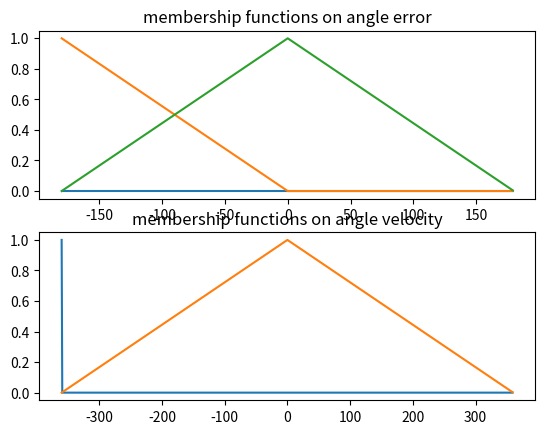

Generate this figure with matplotlib:
import numpy as np
import time 
import matplotlib.pyplot as plt


class FUZZY_CONTROL():
    def __init__(self, target=[], process_share_dict={}, savedata = False):
        self.target = np.array(target)
        self.prev_angles = np.array(process_share_dict['angles'])

        self.step = 1
        self.prev_time = time.time()
        self.du_coef_list = np.zeros((4,4,2)) #for set_slope_triangle
        self.weight  = np.array([[1,1,1],
                                 [0,1,1],
                                 [1,1,1],
                                 [1,1,1]]) # can be modified
        self.den = np.sum(self.weight, axis=1)
        if savedata == True:
            self.startingtime = time.time()
            st = time.time() - self.startingtime            
            self.output_with_time = np.array([st,0,0,0,0])

        self.AngleErrorRange = [-180,180]
        self.AngleVelocityRange = [-360, 360] # set proper value

    def save_angle(self, process_share_dict = {}): 
        current_angles = np.array(process_share_dict['angles'])
        t = time.time()
        dt = t - self.prev_time 
        self.error = self.target - current_angles
        self.angular_velocity = (current_angles - self.prev_angles)/dt
        self.prev_angles = current_angles
        self.prev_time = t
        return
    
    def LinearFunc_coef(self, start_x, stop_x, start_y, stop_y):
        a = (stop_y - start_y)/(stop_x - start_x)
        b = (stop_x*start_y - start_x*stop_y)/(stop_x - start_x)
        return [a, b]

    
    def set_slope(self, start_x, stop_x, start_y, stop_y, name: str): # for IF part
        [a,b] = self.LinearFunc_coef(start_x, stop_x, start_y, stop_y)
        if name == 'Angle Error':
            if start_y < stop_y: 
                self.AE_uphill_coef = [a, b]
                self.AE_uphill_param = [start_x, start_y, stop_x, stop_y]
                self.AE_uphill_root = start_x
                self.AE_uphill_top = stop_x
            else :
                self.AE_downhill_coef = [a,b]
                self.AE_downhill_param = [start_x, start_y, stop_x, stop_y]
                self.AE_downhill_root = stop_x
                self.AE_downhill_top = start_x
        elif name == 'Angular Velocity': #not necessary?
            if start_y < stop_y: 
                self.AV_uphill_coef = [a, b]
            else : 
                self.AV_downhill_coef = [a, b]
        return
    
    def set_triangle(self, minimum_x, maximum_x, center_x = 0, center_y = 1, name = 'Angle Error'):
        self.center_x = center_x
        initial_value = 0
        final_value = 0
        if name == 'Angle Error':
            self.AE_triangle_leftroot = minimum_x
            self.AE_triangle_rightroot = maximum_x
            [a,b] = self.LinearFunc_coef(minimum_x, center_x, initial_value, center_y)
            [c,d] = self.LinearFunc_coef(center_x, maximum_x, center_y, final_value)
            self.AE_leftside_triangle = [a,b]
            self.AE_rightside_triangle = [c,d]
        elif name == 'Angular Velocity':
            self.AV_triangle_leftroot = minimum_x
            self.AV_triangle_rightroot = maximum_x
            [a,b] = self.LinearFunc_coef(minimum_x, center_x, initial_value, center_y)
            [c,d] = self.LinearFunc_coef(center_x, maximum_x, center_y, final_value)
            self.AV_leftside_triangle = [a,b]
            self.AV_rightside_triangle = [c,d]

        return
    def set_invert_triangle(self, minimum_x, maximum_x, center_x = 0, center_y = 0): #for angle velocity
        initial_value = 1
        final_value = 1
        [a,b] = self.LinearFunc_coef(minimum_x, center_x, initial_value, center_y)
        [c,d] = self.LinearFunc_coef(center_x, maximum_x, center_y, final_value)
        self.AV_downhill_coef = [a, b]
        self.AV_uphill_coef = [c, d]
        self.AV_invtri_param = [minimum_x, maximum_x, center_x, center_y ]
        self.AV_invtri_leftroot = minimum_x
        self.AV_invtri_rightroot = maximum_x
            
        return
    def set_slope_triangle(self, param:np.ndarray[np.float32], duty_ratio_num: int): # for THEN part, this is no longer necessary, due to calciration cost
        '''
        duty_ratio_num is 0-3. 0 and 1 for Extension, 2 and 3 for Flexion
        
        param = [[[start_x, stop_x, start_y, stop_y] (for uphill) [start_x, stop_x, start_y, stop_y] (for downhill) [minimum_x, maximum_x, center_x, center_y] (for triangle)] <- for du0
                 [[start_x, stop_x, start_y, stop_y] (for uphill) [start_x, stop_x, start_y, stop_y] (for downhill) [minimum_x, maximum_x, center_x, center_y] (for triangle)] <- for du1
                 [[start_x, stop_x, start_y, stop_y] (for uphill) [start_x, stop_x, start_y, stop_y] (for downhill) [minimum_x, maximum_x, center_x, center_y] (for triangle)] <- for du2
                 [[start_x, stop_x, start_y, stop_y] (for uphill) [start_x, stop_x, start_y, stop_y] (for downhill) [minimum_x, maximum_x, center_x, center_y] (for triangle)] <- for du3
                 ]
                 (4x3x4 array)
        
        self.du_coef_list is like as follow:
        self.du_coef_list = [[[a,b][c,d][e,f][g,h]] coefficients lists for du0 
                             [[a,b][c,d][e,f][g,h]] coefficients lists for du1
                             [[a,b][c,d][e,f][g,h]] coefficients lists for du2
                             [[a,b][c,d][e,f][g,h]] coefficients lists for du3
                            ]
                            (4x4x2 array)
        each coefficients list consists of coef of uphill, downhill, leftside triangle, rightside triangle
        
        this function is designed to be used with for-loop on duty_ratio_num
        
        '''
        for i in range(4):
            self.du_coef_list[duty_ratio_num][i] = self.LinearFunc_coef(param[duty_ratio_num][i][0], param[duty_ratio_num][i][1], param[duty_ratio_num][i][3], param[duty_ratio_num][i][4])

        return

    def set_delta_func(self, output_values:np.ndarray[np.float32]): #for THEN part, this is probably faster than set_slope_triangle
        """ 
        output_values should be:
        [[remain, flex, extend=0, resist] for duty ratio0
         [remain, flex, extend=0,resist] for duty ratio1
         [remain, flex=0, extend, resist] for duty ratio2
         [remain, flex=0, extend, resist] for duty ratio3
         ]
        """
        self.output_values = output_values
        return
        
    def uphill_value(self, x, name = 'Angle Error'): # for IF part #must done after function set_trianglefor 
        if name == 'Angle Error':
            if self.AE_uphill_root <= x < self.AE_uphill_top:
                y = self.AE_uphill_coef[0]*x + self.AE_uphill_coef[1]
                return y
            elif x >= self.AE_uphill_top:
                return 1
            else: return 0
        elif name == 'Angular Velocity': #not necessary
            if x > self.center_x:
                y = self.AV_uphill_coef[0]*x + self.AV_uphill_coef[1]
                return y
            else: return 0

     
    def downhill_value(self, x, name = 'Angle Error'): # for IF part
        if name == 'Angle Error':
            if self.AE_downhill_top <= x < self.AE_downhill_root:
                y = self.AE_downhill_coef[0]*x + self.AE_downhill_coef[1]
                return y
            elif x < self.AE_downhill_top:
                return 1
            else: return 0
        elif name == 'Angular Velocity': # not necessary
            if x > self.center_x:
                y = self.AV_downhill_coef[0]*x + self.AV_downhill_coef[1]
                return y

    def inverttriangle_value(self, x):# for IF part. only used in angle velocity part
        if self.AV_invtri_leftroot < x <= self.center_x:
            y = self.AV_downhill_coef[0]*x + self.AV_downhill_coef[1]
            return y
        elif self.center_x < x < self.AV_invtri_rightroot:
            y = self.AV_uphill_coef[0]*x + self.AV_uphill_coef[1]
            return y
        else: return 1

    def triangle_value(self, x, name = 'Angle Error'): # for IF part
        if name == 'Angle Error':
            if self.AE_triangle_leftroot <= x <= self.center_x:
                y = self.AE_leftside_triangle[0]*x + self.AE_leftside_triangle[1]
                return y
            elif self.center_x < x < self.AE_triangle_rightroot:
                y = self.AE_rightside_triangle[0]*x + self.AE_rightside_triangle[1]
                return y
            else : return 0
        elif name == 'Angular Velocity':
            if self.AV_triangle_leftroot <= x <= self.center_x:
                y = self.AV_leftside_triangle[0]*x + self.AV_leftside_triangle[1]
                return y
            elif self.center_x <= x < self.AV_triangle_rightroot:
                y = self.AV_rightside_triangle[0]*x + self.AV_rightside_triangle[1]
                return y
            else : return 0

    def Fuzzy_process(self):
        '''
        IF THEN rules:(E: error, w: absolute value of angle velocity )
        1 IF E > 0 large and w large THEN remain
        2 IF E > 0 large and w small THEN du > 0, FLEX
        3 IF E < 0 large and w large THEN remain
        4 IF E < 0 large and w small THEN du > 0, EXTEND
        5 IF E small and w large THEN du < 0, RESIST
        6 IF E small and w small THEN remain
        '''
        # error0, error1, error2 = self.error[0], self.error[1], self.error[2]
        AE_membership_degree = np.zeros((3,3))
        AE_membership_degree[0] = self.uphill_value(self.error, name ='Angle Error')
        AE_membership_degree[1] = self.downhill_value(self.error, name = 'Angle Error')
        AE_membership_degree[2] = self.triangle_value(self.error, name = 'Angle Error')
        AE_membership_degree = AE_membership_degree.T # AE membership degree[i] is [md(uphill),md(downhill),md(triangle)] for angle i

        AV_membership_degree = np.zeros((2,3))
        AV_membership_degree[0] = self.inverttriangle_value(self.angular_velocity)
        AV_membership_degree[1] = self.triangle_value(self.angular_velocity, name = 'Angular Velocity')
        AV_membership_degree = AV_membership_degree.T # AV membership degree[i] is [md(invert triangle), md(triangle)] for angle i

        #determine membership degree by following IF-THEN rules
        # membership_degree = []
        # for angle_num in range(3):
        #     for AE in range(3):
        #         for AV in range(2):
        #             membership_degree.append(min(AE_membership_degree[angle_num][AE], AV_membership_degree[angle_num][AV]))
        # membership_degree = np.array(membership_degree).reshape(3,6)
        self.membership_degree = np.minimum(AE_membership_degree[:, :, np.newaxis], AV_membership_degree[:, :, np.newaxis]).reshape(3, 6) 
        '''
        membership degree array should be as follows
        [[1,2,3,4,5,6](angle0)
         [1,2,3,4,5,6](angle1)
         [1,2,3,4,5,6](angle2)
        ] 1-6 is membership degree of each IF-THEN rule
        '''
        return
    def weighting_membership_degree(self):
        new_membership_degree = np.zeros((3,4))
        # for i in range(3):
        #     new_membership_degree[i][0] = self.membership_degree[i][0] + self.membership_degree[i][2] + self.membership_degree[i][5] # remain
        #     new_membership_degree[i][1] = self.membership_degree[i][1] # flex
        #     new_membership_degree[i][2] = self.membership_degree[i][3] # extend
        #     new_membership_degree[i][3] = self.membership_degree[i][4] # resist
        new_membership_degree[:, 0] = self.membership_degree[:, 0] + self.membership_degree[:, 2] + self.membership_degree[:, 5] #remain
        new_membership_degree[:, 1] = self.membership_degree[:, 1] #flex
        new_membership_degree[:, 2] = self.membership_degree[:, 3] #extend
        new_membership_degree[:, 3] = self.membership_degree[:, 4] #resist

        #weight = [[1,1,1],[0,1,1],[1,1,1],[1,1,1]] np.ndarray

        self.new_membership_degree = (np.diag(self.weight @ new_membership_degree))/self.den #obtain weighted membership degree:[remain, flex, extend, resist]
        self.new_membership_degree = np.tile(self.new_membership_degree, (4,1))
        return

    def remain_func(self, x):
        pass
    def flex_func(self,):
        pass
    def extend_func(self, ):
        pass
    def centroid_method_delta(self):
        num = np.diag(self.new_membership_degree @ self.output_values.T)
        den = np.sum(self.new_membership_degree, axis=1)
        centroid = num/den
        return centroid

    def deFuzzy_process(self):
        self.weighting_membership_degree()
        output = self.centroid_method_delta()
        return output
    
    def save_output(self, output):
        nptime = np.array( [self.prev_time - self.startingtime] )
        output_with_time = np.hstack((nptime, output))
        self.output_with_time = np.vstack((self.output_with_time, output_with_time))
        return
    
    def get_triangle_array(self, minimum_x, maximum_x, center_x, center_y):
        initial_value = 0
        final_value = 0
        x1 = np.arange(minimum_x, center_x, self.step)
        x2 = np.arange(center_x, maximum_x + self.step, self.step)
        [a,b] = self.LinearFunc_coef(minimum_x, center_x, initial_value, center_y)
        [c,d] = self.LinearFunc_coef(center_x, maximum_x, center_y, final_value)
        
        y1 = a*x1 + b
        y2 = c*x2 + d
        x = np.hstack((x1, x2))
        y = np.hstack((y1, y2))
        triangle = np.vstack((x,y)).T
        return triangle
    
    def get_LinearFunc_array(self, start_x, stop_x, start_y, stop_y):
        coef_list = self.LinearFunc_coef(start_x, stop_x, start_y, stop_y)
        x = np.arange(start_x, stop_x + self.step, self.step)
        y = coef_list[0]*x + coef_list[1]
        coord = np.vstack((x,y)).T
        return coord 
    
    def set_membership_arrays(self, start_x, stop_x, triangle_root = [], center_x = 0, center_y = 1): #old version, not needed anymore
        # angle error part 
        # start_x, stop_x, triangle_root, center_x, center_y = self
        # triangle

        triangle = self.get_triangle_array(triangle_root[0], triangle_root[1], center_x, center_y) #for AE triangles

        if start_x < triangle_root[0]:
            triangle = triangle.T
            x = np.arange(start_x, triangle_root[0], self.step)
            y = np.zeros(len(x))
            triangle = [np.concatenate((row, arr), axis= None) for row, arr in zip([x,y],triangle)]
            triangle = np.array(triangle)
            triangle = triangle.T
        if triangle_root[1] < stop_x:
            triangle = triangle.T
            x = np.arange(triangle_root[1], stop_x + self.step, self.step)
            y = np.zeros(len(x))
            triangle = [np.concatenate((row, arr), axis= None) for row, arr in zip(triangle, [x,y])]
            triangle = np.array(triangle)
            triangle = triangle.T
        
        # slope

        uphill = self.get_LinearFunc_array(center_x, stop_x, 0, 1)
        downhill = self.get_LinearFunc_array(start_x, center_x, 1, 0)
        uphill = uphill.T
        downhill = downhill.T
        x1 = np.arange(start_x, center_x, self.step)
        x2 = np.arange(center_x + self.step, stop_x + self.step, self.step)
        zeros = np.zeros(len(x1))
        uphill = [np.concatenate((row, arr), axis= None) for row, arr in zip([x1,zeros],uphill)]
        downhill = [np.concatenate((row, arr), axis= None) for row, arr in zip(downhill,[x2,zeros])]
        uphill = np.array(uphill).T
        downhill = np.array(downhill).T

        # angle velocity part


        return triangle, uphill, downhill
    
    def membership_arrays(self):#new version, to plot
        x0 = np.arange(self.AngleErrorRange[0], self.AngleErrorRange[1], step=1)
        x1 = np.arange(self.AngleVelocityRange[0], self.AngleVelocityRange[1], step = 1)

        y_AE = np.zeros((3, len(x0)))
        y_AV = np.zeros((2, len(x1)))
        y_AE[0] = np.vectorize(self.uphill_value)(x0)
        y_AE[1] = np.vectorize(self.downhill_value)(x0)
        y_AE[2] = np.vectorize(self.triangle_value)(x0)

        y_AV[0] = np.vectorize(self.inverttriangle_value)(x1)
        y_AV[1] = np.vectorize(self.triangle_value)(x1, name = 'Angular Velocity')
        
        # print('asas',self.uphill_value(x0[359]))
        # print(y_AE[0])
        # print(y_AE[1])

        return x0, x1, y_AE, y_AV
    
    def Fuzzy_main(self, process_share_dict) -> np.ndarray: # guide how to use the class. parameters must be set previously
        self.save_angle(process_share_dict)
        self.Fuzzy_process()
        du = self.deFuzzy_process()
        return du
    
    def show_membership_func(self):
        arrays = self.membership_arrays()
        x0, x1, y_AE, y_AV = arrays[0],arrays[1],arrays[2],arrays[3]
        fig, axs = plt.subplots(2,1)
        axs[0].plot(x0, y_AE[0])
        axs[0].plot(x0, y_AE[1])
        axs[0].plot(x0, y_AE[2])
        axs[0].set_title('membership functions on angle error')
        # axs[0].legend()
        axs[1].plot(x1, y_AV[0])
        axs[1].plot(x1, y_AV[1])
        axs[1].set_title('membership functions on angle velocity')
        # axs[1].legend()
        plt.show()

        return
    

    def visualize_output(self):
        S = 1
        if S == 1:
            self.output_with_time = self.output_with_time.T
            plt.plot(self.output_with_time[0],self.output_with_time[1], label = 'du0')
            plt.plot(self.output_with_time[0],self.output_with_time[2], label = 'du1')
            plt.plot(self.output_with_time[0],self.output_with_time[3], label = 'du2')
            plt.plot(self.output_with_time[0],self.output_with_time[4], label = 'du3')
            plt.legend()
            plt.xlabel('time')
            plt.ylabel('output')
            plt.show()
        else:
            timedata = self.output_with_time[:, 0]
            data0 = self.output_with_time[:, 1]
            data1 = self.output_with_time[:, 2]
            data2 = self.output_with_time[:, 3]
            data3 = self.output_with_time[:, 4]
            plt.plot(timedata, data0, label = 'du0')
            plt.plot(timedata, data1, label = 'du1')
            plt.plot(timedata, data2, label = 'du2')
            plt.plot(timedata, data3, label = 'du3')
            plt.legend()
            plt.xlabel('time')
            plt.ylabel('output')
            plt.show()

        return
    
    def testfunction(self):
        arr1 = np.array([1,45,90,135,180])
        arr2 = np.arange(-180,181,10)
        print('arr1',arr1)
        print('arr2',arr2)
        arr1 = np.vectorize(self.uphill_value)(arr1)
        arr2 = np.vectorize(self.uphill_value)(arr2)

        return arr1, arr2
        


if __name__ == '__main__':
    target = [150, 100, 200]
    process_share_dict = {}
    process_share_dict['angles'] = [100,122,210]

    f = FUZZY_CONTROL(target, process_share_dict, False)
    f.set_slope(-180, 0, 1, 0, 'Angle Error')
    f.set_slope(0, 180, 0, 1, 'Angle Error')
    f.set_triangle(-180, 180, 0, 1)
    f.set_invert_triangle(-360,360, 0, 0)
    f.set_triangle(-360, 360, 0, 1, 'Angular Velocity')
    f.membership_arrays()
    print(f.AV_triangle_leftroot)
    print(f.center_x)
    print(f.AE_uphill_top)
    print(f.AE_uphill_coef)
    print('vav', f.uphill_value(90))
    print('vav', f.testfunction())

    f.show_membership_func()

    

